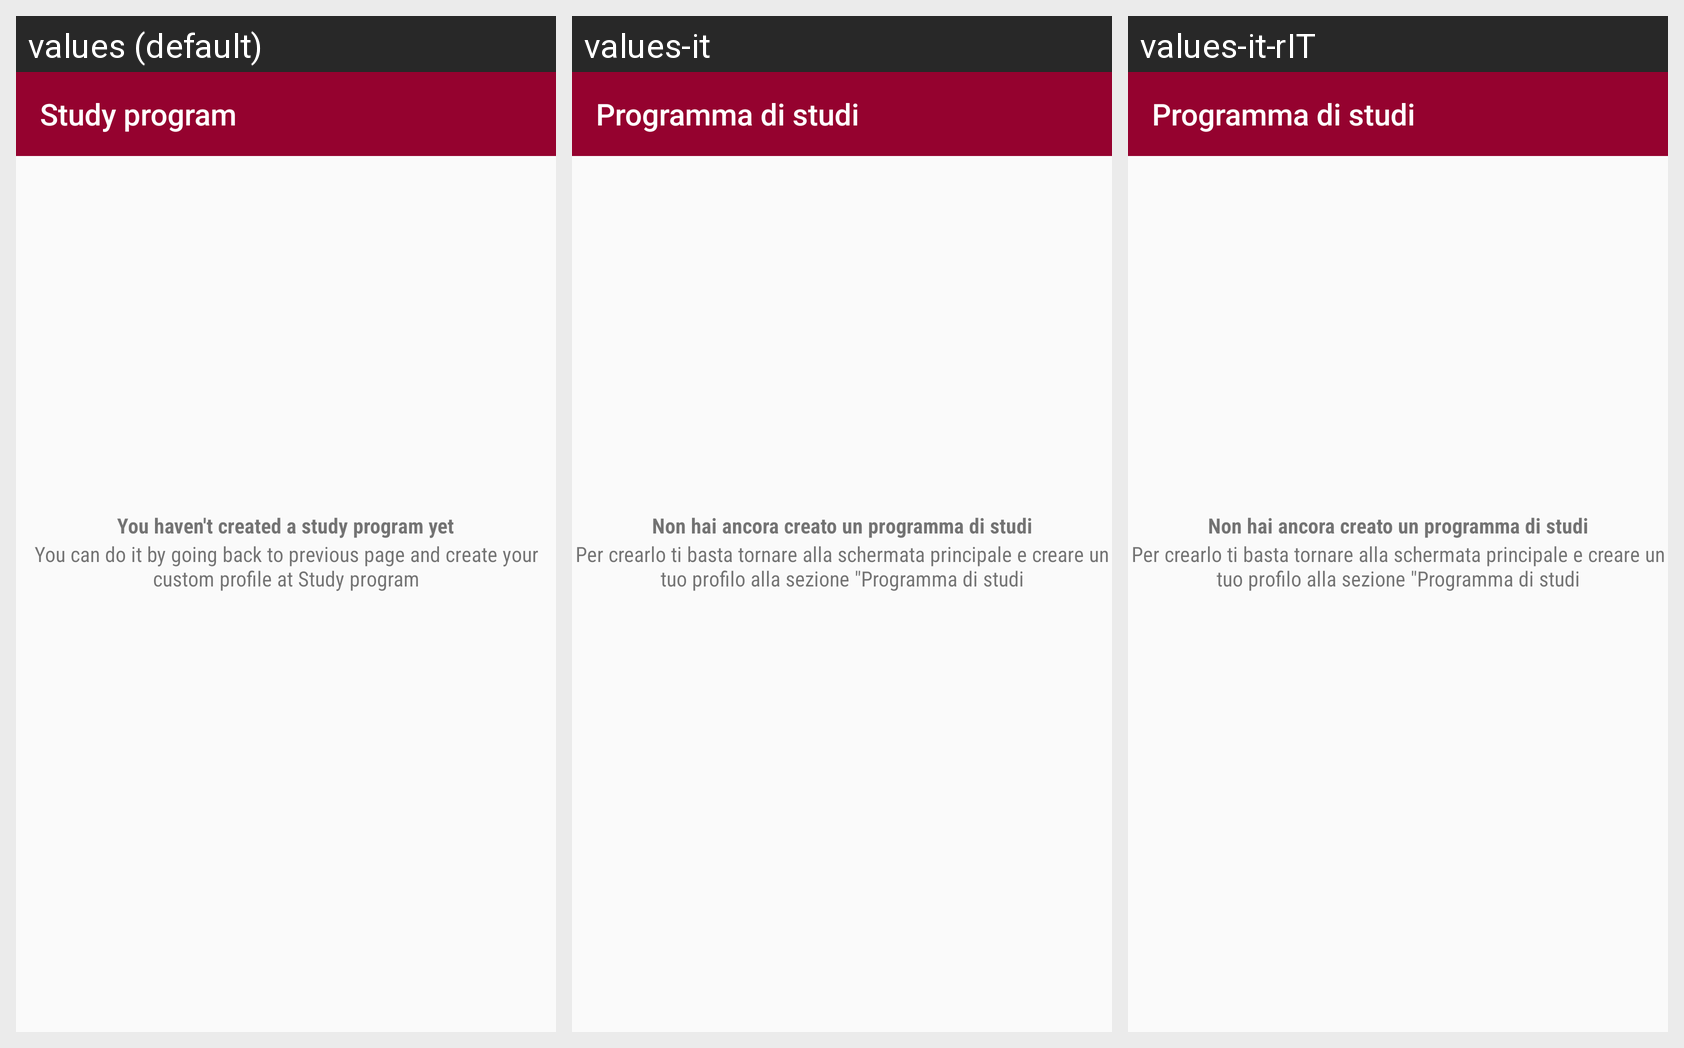

Locale-by-locale string values for the Android screen shown in this grid:
Android screen res/layout/activity_current_plan.xml rendered under 3 locales, left to right: values (default), values-it, values-it-rIT. Device: Nexus 5 (rendered at 1080×1920; each locale shown at half size, 540×960, under a caption strip naming it); theme AppTheme.NoActionBar.
Strings drawn on this screen, with the default value and each locale's value (text and hints the layout hard-codes, and strings that could not be matched under every locale, appear in the picture but are not listed):

study_plan
  values: Study program
  values-it: Programma di studi
  values-it-rIT: Programma di studi

you_haven_t_created_a_study_plan_yet
  values: You haven't created a study program yet
  values-it: Non hai ancora creato un programma di studi
  values-it-rIT: Non hai ancora creato un programma di studi

you_can_do_it_by_going_back_to_previous_page_and_then_tap_on_study_plan
  values: You can do it by going back to previous page and create your custom profile at Study program
  values-it: Per crearlo ti basta tornare alla schermata principale e creare un tuo profilo alla sezione "Programma di studi
  values-it-rIT: Per crearlo ti basta tornare alla schermata principale e creare un tuo profilo alla sezione "Programma di studi
